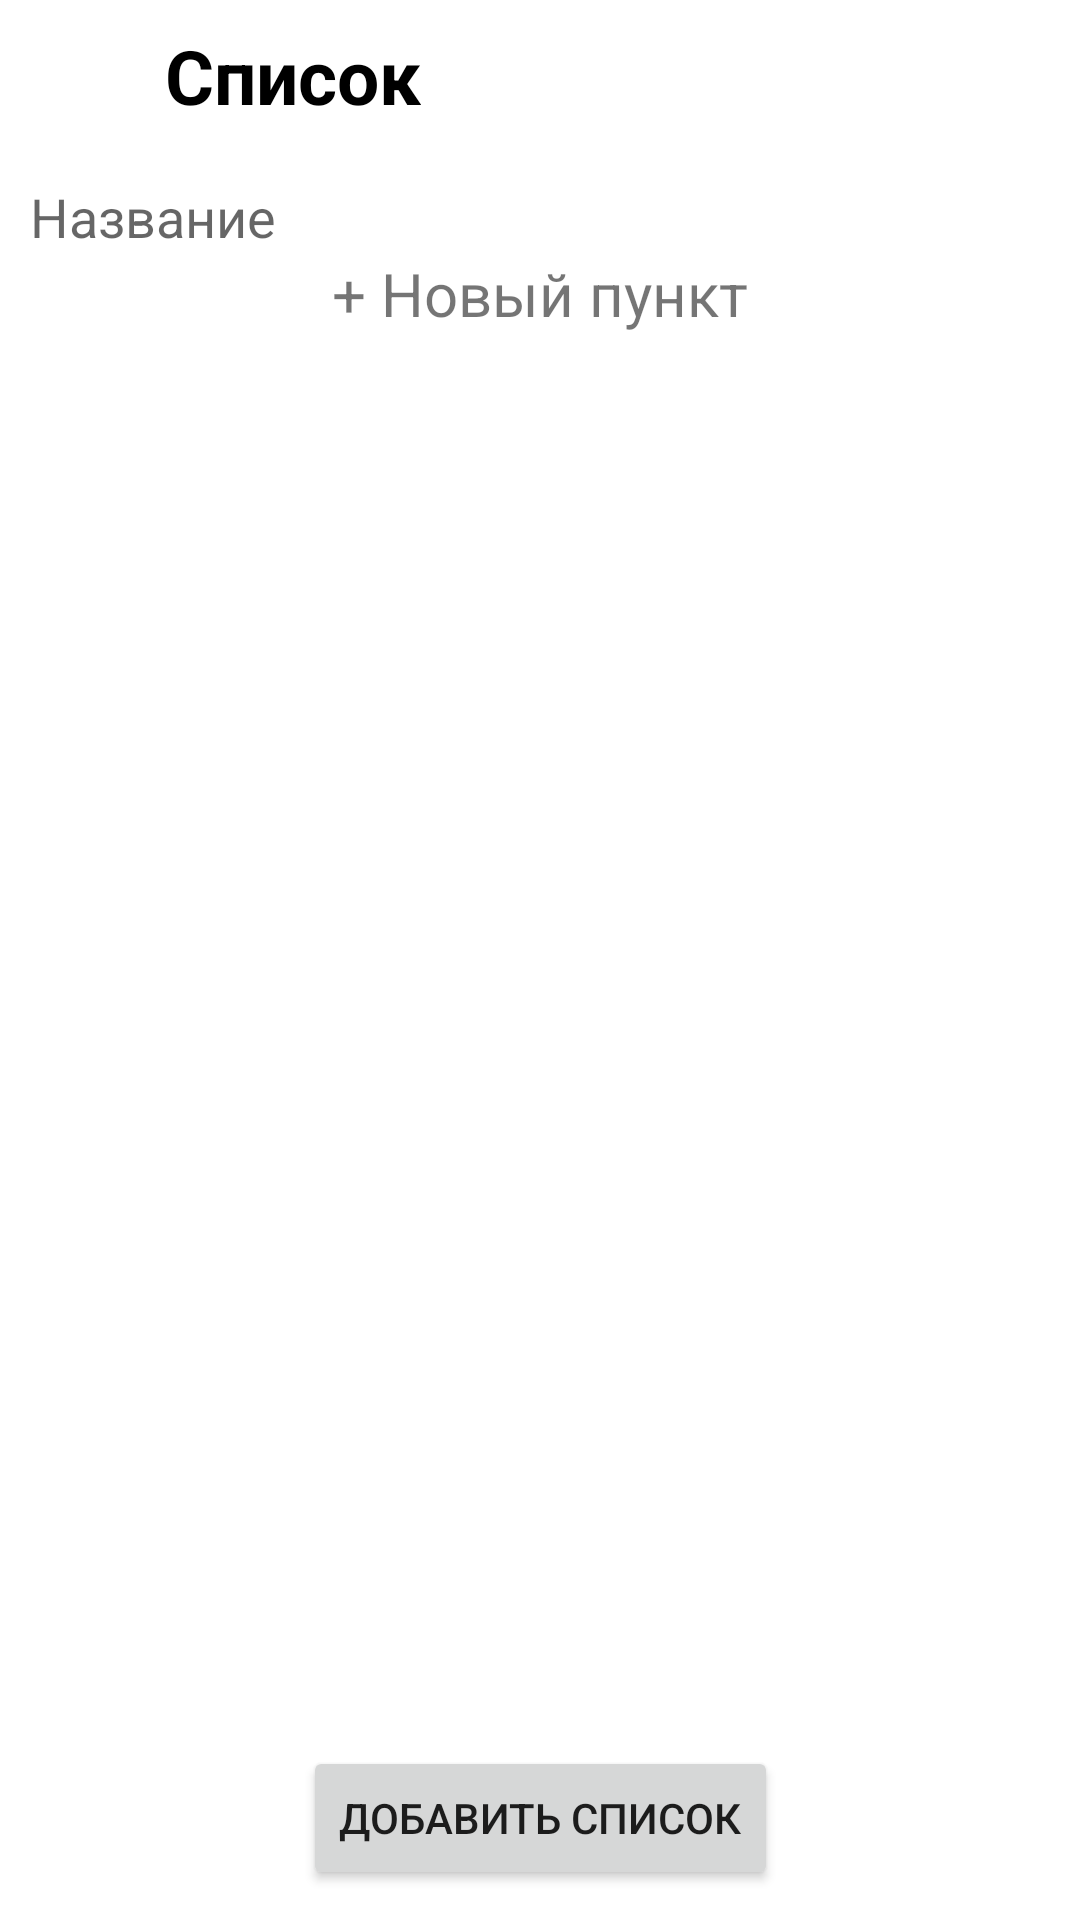

Write the Android layout XML for this screen, with the resource values it uses.
<!-- AndroidManifest.xml: application theme Theme.ShoppingList -->
<!-- res/layout/fragment_new_shop_list.xml -->
<?xml version="1.0" encoding="utf-8"?>
<androidx.constraintlayout.widget.ConstraintLayout xmlns:android="http://schemas.android.com/apk/res/android"
    xmlns:app="http://schemas.android.com/apk/res-auto"
    xmlns:tools="http://schemas.android.com/tools"
    android:layout_width="match_parent"
    android:layout_height="match_parent"
    tools:context=".shopList.ui.fragments.NewShopListFragment">

    <ImageView
        android:id="@+id/btBack"
        android:layout_width="40dp"
        android:layout_height="40dp"
        android:layout_margin="5dp"
        android:src="@drawable/arrow_left"
        app:layout_constraintStart_toStartOf="parent"
        app:layout_constraintTop_toTopOf="parent" />

    <TextView
        android:layout_width="wrap_content"
        android:layout_height="wrap_content"
        android:layout_marginStart="10dp"
        android:text="@string/list"
        android:textColor="@color/black"
        android:textSize="25sp"
        android:textStyle="bold"
        app:layout_constraintBottom_toBottomOf="@id/btBack"
        app:layout_constraintStart_toEndOf="@id/btBack"
        app:layout_constraintTop_toTopOf="@id/btBack" />

    <EditText
        android:id="@+id/edTitle"
        android:layout_width="0dp"
        android:layout_height="wrap_content"
        android:layout_marginStart="10dp"
        android:layout_marginTop="15dp"
        android:layout_marginEnd="10dp"
        android:background="@android:color/transparent"
        android:hint="@string/name"
        android:inputType="textMultiLine"
        app:layout_constraintEnd_toEndOf="parent"
        app:layout_constraintStart_toStartOf="parent"
        app:layout_constraintTop_toBottomOf="@id/btBack" />


    <Button
        android:id="@+id/btAddList"
        android:layout_width="wrap_content"
        android:layout_height="wrap_content"
        android:layout_marginBottom="10dp"
        android:text="@string/add_list"
        app:layout_constraintBottom_toBottomOf="parent"
        app:layout_constraintEnd_toEndOf="parent"
        app:layout_constraintStart_toStartOf="parent" />

    <ScrollView
        android:layout_width="0dp"
        android:layout_height="0dp"
        app:layout_constraintBottom_toTopOf="@id/btAddList"
        app:layout_constraintEnd_toEndOf="parent"
        app:layout_constraintStart_toStartOf="parent"
        app:layout_constraintTop_toBottomOf="@id/edTitle">

        <LinearLayout
            android:layout_width="match_parent"
            android:layout_height="wrap_content"
            android:orientation="vertical">

            <androidx.recyclerview.widget.RecyclerView
                android:id="@+id/rvShopList"
                android:layout_width="match_parent"
                android:layout_height="wrap_content" />

            <TextView
                android:id="@+id/tvAddItem"
                android:layout_width="match_parent"
                android:layout_height="wrap_content"
                android:gravity="center"
                android:text="@string/new_item"
                android:textSize="20sp" />

        </LinearLayout>


    </ScrollView>





</androidx.constraintlayout.widget.ConstraintLayout>
<!-- resources referenced by this layout -->
<resources>
  <string name="add_list">Добавить список</string>
  <string name="list">Список</string>
  <string name="name">Название</string>
  <string name="new_item">+ Новый пункт</string>
  <style name="Theme.ShoppingList" parent="Theme.MaterialComponents.DayNight.DarkActionBar">
          
          <item name="colorPrimary">@color/blue_light</item>
          <item name="colorPrimaryVariant">@color/blue_dark</item>
          <item name="colorOnPrimary">@color/white</item>
          
          <item name="colorSecondary">@color/blue_light</item>
          <item name="colorSecondaryVariant">@color/teal_700</item>
          <item name="colorOnSecondary">@color/black</item>
          <item name="android:windowFullscreen">true</item>
  
          
          <item name="android:statusBarColor" tools:targetApi="l">?attr/colorPrimaryVariant</item>
          
      </style>
  <!-- not gathered from this repository: default colours our renderer supplied (Android Studio template values) -->
  <color name="teal_700">#FF018786</color>
  <color name="black">#FF000000</color>
  <color name="white">#FFFFFFFF</color>
</resources>
